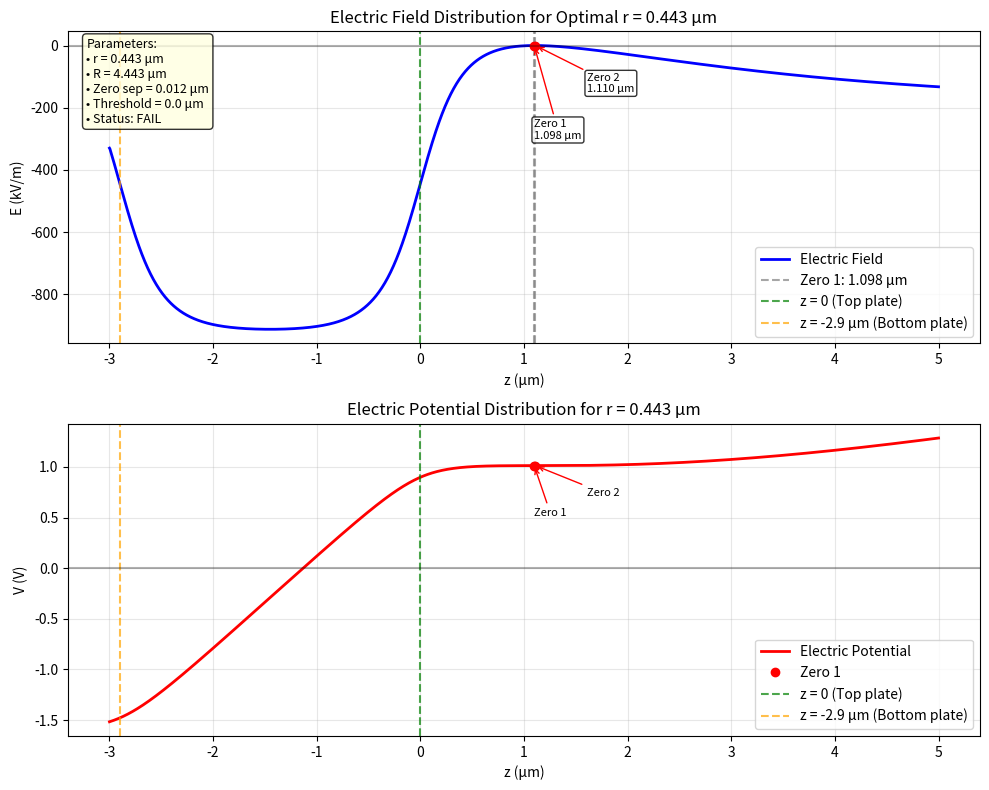
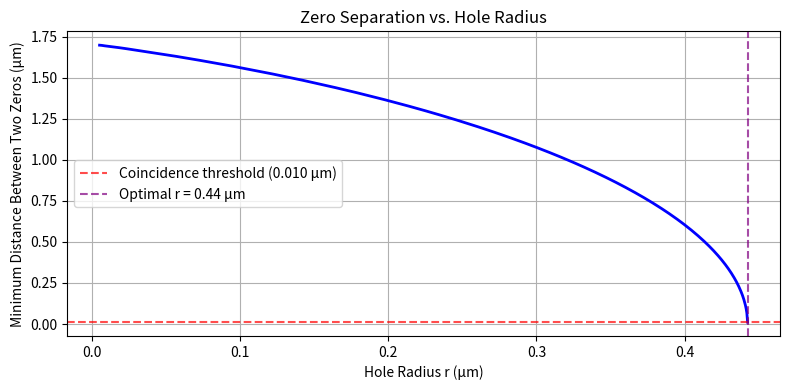

Source code (Python) for these figures, in order:
import numpy as np
import matplotlib.pyplot as plt


# Physical parameters
sigma0= 3.419e-5  # C/m^2, surface charge density taken from potential well calculation
s= 3.5            # Dielectric constant, consistent with value in potential well calculation
sigma = sigma0/s  # C/m^2  dielectric correction
eps0 = 8.854e-12  # F/m
r0 = 4e-6  # m, maximum influence radius, Rm taken from potential well calculation
H = 1.45e-6  # m dielectric thickness, consistent with value in potential well calculation
E_ext = -2e5  # V/m, external field strength, negative sign indicates downward direction, consistent with value in potential well calculation

# Add coincidence threshold definition
coincidence_threshold = 0.01e-6  # Coincidence threshold, unit: m


coeff = sigma / (2 * eps0)  # Electric field coefficient V/m

# Take points upward from the center of dielectric plane
z_start = -H
z_end = 5e-6  
z_m = np.linspace(z_start, z_end, 1000)   # z coordinate (m)

# Define electric field calculation function
def calculate_electric_field(z, r_val):
    """Calculate electric field and potential at position z for given r value"""
    R_dynamic = r0 + r_val
    
    def V_annulus(z_point, z0, r_inner=r_val, R_outer=R_dynamic):
        d = z_point - z0
        term = np.sqrt(d**2 + R_outer**2) - np.sqrt(d**2 + r_inner**2)
        return coeff * term
    
    # Total potential
    V_total = (V_annulus(z, 0) - V_annulus(z, -2*H) + -E_ext * z)
    
    # Calculate total electric field using numerical differentiation
    dz = z[1] - z[0]
    E_total_numerical = -np.gradient(V_total, dz)
    
    return E_total_numerical, V_total, R_dynamic

# Define function to find distance between two zeros
def find_zero_separation(r_val):
    """Calculate minimum distance between two zeros and zero positions for given r value"""
    E_field, _, _ = calculate_electric_field(z_m, r_val)
    
    # Find all zero crossings
    zero_crossings = np.where(np.diff(np.sign(E_field)))[0]
    
    if len(zero_crossings) >= 2:
        # Calculate all zero positions
        zero_positions = []
        for crossing in zero_crossings:
            idx1, idx2 = crossing, crossing + 1
            z1, z2 = z_m[idx1], z_m[idx2]
            E1, E2 = E_field[idx1], E_field[idx2]
            zero_exact = z1 - E1 * (z2 - z1) / (E2 - E1)
            zero_positions.append(zero_exact)
        
        # Only consider zeros with z >= -2H
        valid_zeros = [z for z in zero_positions if z >= -2*H]
        
        if len(valid_zeros) >= 2:
            # Return minimum distance and zero positions
            sorted_zeros = sorted(valid_zeros)
            min_sep = np.min(np.diff(sorted_zeros))
            return min_sep, sorted_zeros
        else:
            return np.inf, []  # Not enough valid zeros
    else:
        return np.inf, []  # No two zeros

# Find r value where two zeros coincide
print(f"Searching for the r value where two zeros coincide (threshold: {coincidence_threshold*1e6:.1f} μm)...")

# Search within reasonable range (0.1μm to 2.5μm)
r_search = np.linspace(0.005e-6, 5e-6, 10000)
separations = []
zero_positions_list = []

# Check candidate r values during search
candidate_r_values = []
for r_val in r_search:
    sep, zeros = find_zero_separation(r_val)
    separations.append(sep)
    zero_positions_list.append(zeros)
    
    # Check if coincidence condition is satisfied
    if sep < coincidence_threshold:
        candidate_r_values.append((r_val, sep))

# Find r value corresponding to minimum separation
min_sep_idx = np.argmin(separations)
optimal_r = r_search[min_sep_idx]
min_separation = separations[min_sep_idx]
optimal_zeros = zero_positions_list[min_sep_idx]

# Add coincidence judgment
if min_separation < coincidence_threshold:
    print(f"\n*** Found qualifying r value: {optimal_r*1e6:.3f} μm ***")
    print(f"*** Minimum zero distance: {min_separation*1e6:.3f} μm < threshold {coincidence_threshold*1e6:.1f} μm ***")
    print(f"*** Zero positions: {[z*1e6 for z in optimal_zeros]} μm ***")
else:
    print(f"\n*** No r value satisfying coincidence condition found ***")
    print(f"*** Minimum zero distance: {min_separation*1e6:.3f} μm > threshold {coincidence_threshold*1e6:.1f} μm ***")
    print(f"*** Closest r value: {optimal_r*1e6:.3f} μm ***")

# Print candidate r values
if candidate_r_values:
    print(f"\nCandidate r values (distance<{coincidence_threshold*1e6:.1f}μm):")
    for r_val, sep in candidate_r_values[:5]:  # Only show first 5
        print(f"  r = {r_val*1e6:.3f} μm, distance = {sep*1e6:.3f} μm")
else:
    print(f"\nNo candidate r values (zero distance for all r values > {coincidence_threshold*1e6:.1f} μm)")

# Calculate detailed electric field and potential distribution for optimal r value
z_detailed = np.linspace(-3e-6, 5e-6, 2000)  # More dense sampling
E_optimal, V_optimal, R_optimal = calculate_electric_field(z_detailed, optimal_r)

# Create main figure - only show distribution for optimal r value
fig, (ax1, ax2) = plt.subplots(2, 1, figsize=(10, 8))

# Plot electric field distribution
ax1.plot(z_detailed*1e6, E_optimal/1e3, 'b-', linewidth=2, label='Electric Field')
ax1.set_xlabel('z (μm)')
ax1.set_ylabel('E (kV/m)')
ax1.set_title(f'Electric Field Distribution for Optimal r = {optimal_r*1e6:.3f} μm')
ax1.grid(True, alpha=0.3)

# Plot potential distribution
ax2.plot(z_detailed*1e6, V_optimal, 'r-', linewidth=2, label='Electric Potential')
ax2.set_xlabel('z (μm)')
ax2.set_ylabel('V (V)')
ax2.set_title(f'Electric Potential Distribution for r = {optimal_r*1e6:.3f} μm')
ax2.grid(True, alpha=0.3)

# Mark zeros and extreme points
if len(optimal_zeros) >= 2:
    for i, zero_pos in enumerate(optimal_zeros):
        # Mark zero points on electric field plot
        ax1.axvline(x=zero_pos*1e6, color='gray', linestyle='--', alpha=0.7, 
                   label=f'Zero {i+1}: {zero_pos*1e6:.3f} μm' if i == 0 else "")
        ax1.plot(zero_pos*1e6, 0, 'ro', markersize=6)
        
        # Mark corresponding points on potential plot
        idx_zero = np.argmin(np.abs(z_detailed - zero_pos))
        V_at_zero = V_optimal[idx_zero]
        ax2.plot(zero_pos*1e6, V_at_zero, 'ro', markersize=6, 
                label=f'Zero {i+1}' if i == 0 else "")
        
        # Add zero annotation
        ax1.annotate(f'Zero {i+1}\n{zero_pos*1e6:.3f} μm', 
                    xy=(zero_pos*1e6, 0), 
                    xytext=(zero_pos*1e6 + 0.5*i, -300 + i*150), 
                    arrowprops=dict(arrowstyle='->', color='red', lw=1),
                    fontsize=8, 
                    bbox=dict(boxstyle='round,pad=0.2', facecolor='white', alpha=0.8))
        
        ax2.annotate(f'Zero {i+1}', 
                    xy=(zero_pos*1e6, V_at_zero), 
                    xytext=(zero_pos*1e6 + 0.5*i, V_at_zero -0.5+ i*0.2), 
                    arrowprops=dict(arrowstyle='->', color='red', lw=1),
                    fontsize=8)

# Add reference lines
for ax in [ax1, ax2]:
    ax.axvline(x=0, color='green', linestyle='--', alpha=0.7, label='z = 0 (Top plate)')
    ax.axvline(x=-2*H*1e6, color='orange', linestyle='--', alpha=0.7, label=f'z = {-2*H*1e6:.1f} μm (Bottom plate)')
    ax.axhline(y=0, color='black', linestyle='-', alpha=0.3)
    ax.legend()

# Add parameter text box
status_color = 'lightgreen' if min_separation < coincidence_threshold else 'lightyellow'
param_text = f'Parameters:\n• r = {optimal_r*1e6:.3f} μm\n• R = {R_optimal*1e6:.3f} μm\n• Zero sep = {min_separation*1e6:.3f} μm\n• Threshold = {coincidence_threshold*1e6:.1f} μm\n• Status: {"PASS" if min_separation < coincidence_threshold else "FAIL"}'
props = dict(boxstyle='round', facecolor=status_color, alpha=0.8)
ax1.text(0.02, 0.98, param_text, transform=ax1.transAxes, fontsize=9,
         verticalalignment='top', bbox=props)

plt.tight_layout()

# Plot separation versus r
fig2, ax3 = plt.subplots(figsize=(8, 4))
ax3.plot(r_search*1e6, np.array(separations)*1e6, 'b-', linewidth=2)
ax3.set_xlabel('Hole Radius r (μm)')
ax3.set_ylabel('Minimum Distance Between Two Zeros (μm)')
ax3.set_title(f'Zero Separation vs. Hole Radius')
ax3.grid(True)
ax3.axhline(y=coincidence_threshold*1e6, color='red', linestyle='--', alpha=0.7, 
           label=f'Coincidence threshold ({coincidence_threshold*1e6:.3f} μm)')
ax3.axvline(x=optimal_r*1e6, color='purple', linestyle='--', alpha=0.7, 
           label=f'Optimal r = {optimal_r*1e6:.2f} μm')
ax3.legend()
plt.tight_layout()

plt.show()

# Print detailed results
print("="*50)
print("Optimal r Value Analysis Results")
print("="*50)
print(f"Coincidence threshold: {coincidence_threshold*1e6:.1f} μm")
print(f"Optimal r = {optimal_r*1e6:.3f} μm")
print(f"Corresponding R = {R_optimal*1e6:.3f} μm")
print(f"Minimum zero separation = {min_separation*1e6:.3f} μm")
print(f"Number of zeros found = {len(optimal_zeros)}")
print(f"Zero positions = {[z*1e6 for z in optimal_zeros]} μm")



# Print electric field and potential values at key points
print("\nKey Point Values:")
print("z(μm)\tE(kV/m)\tV(V)")
for z in [-2, -1, 0, 1, 2, 5]:
    idx = np.argmin(np.abs(z_detailed - z*1e-6))
    E_val = E_optimal[idx]/1e3
    V_val = V_optimal[idx]
    print(f"{z}\t{E_val:.3f}\t{V_val:.3f}")
